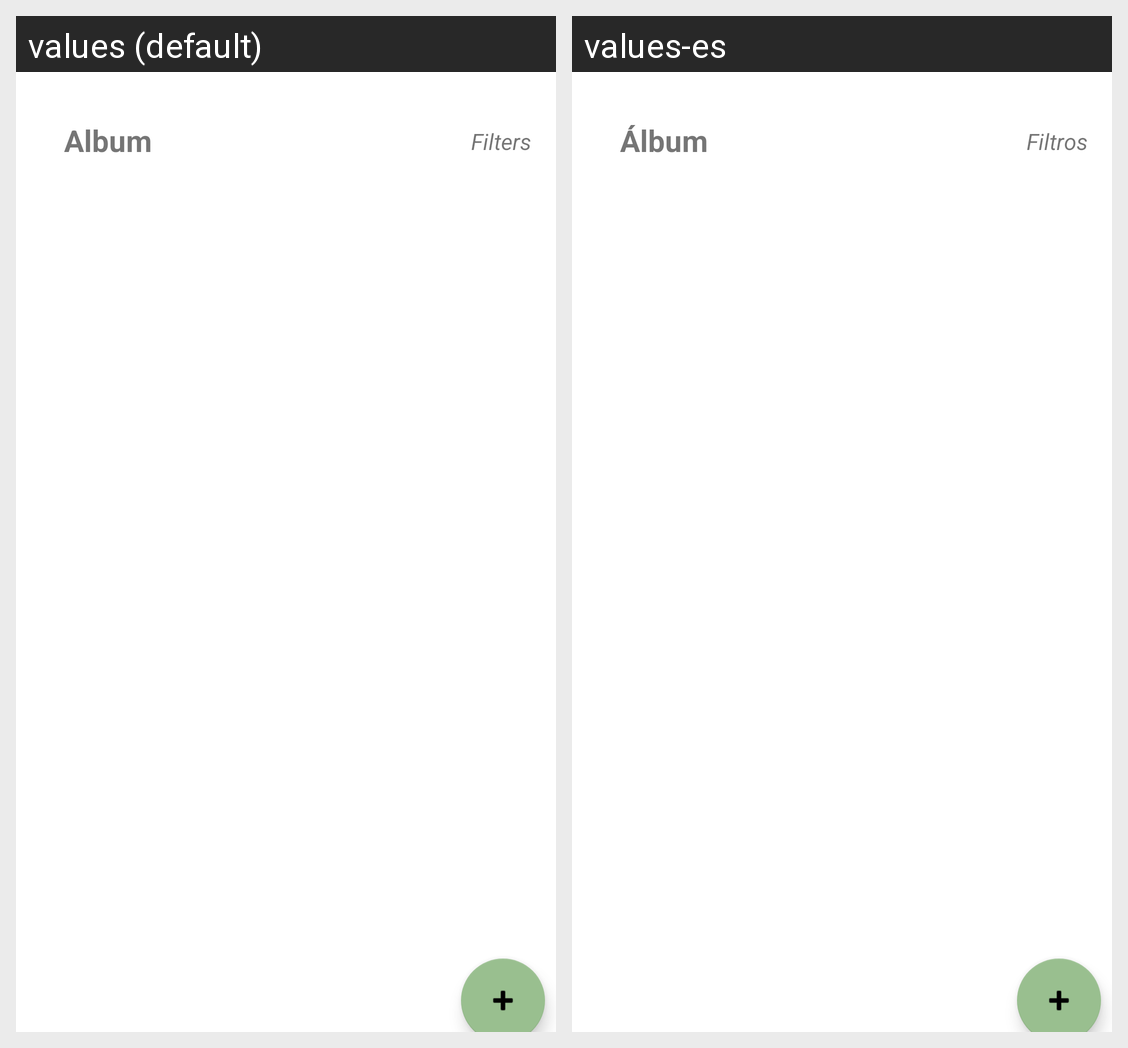

The Android screen above is rendered under two locales of the same app. Produce the string resources it draws, with the default and per-locale values.
Android screen res/layout/activity_detail_trip_album.xml rendered under 2 locales, left to right: values (default), values-es. Device: Nexus 5 (rendered at 1080×1920; each locale shown at half size, 540×960, under a caption strip naming it); theme Theme.MyApplication.
Strings drawn on this screen, with the default value and each locale's value (text and hints the layout hard-codes, and strings that could not be matched under every locale, appear in the picture but are not listed):

album_trip
  values: Album
  values-es: Álbum

tV_filtro_trip_album
  values: Filters
  values-es: Filtros
